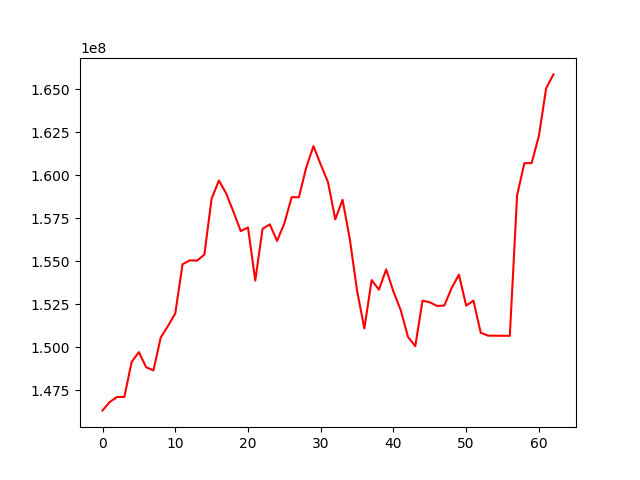

The file beside this chart, header and first rows:
, 0
0, 146316498
1, 146810012
2, 147099797
3, 147100835
4, 149137994
5, 149708720
6, 148825240
7, 148646495
8, 150560562
9, 151233594
10, 151964218
11, 154822649
12, 155049831
13, 155034794
14, 155386521
15, 158646980
16, 159697115
17, 158941785
18, 157877399
19, 156754147
20, 156963481
21, 153870577
22, 156883713
23, 157144567
24, 156182534
25, 157204579
26, 158728796
27, 158721312
28, 160449013
29, 161701008
30, 160626961
31, 159602820
32, 157435946
33, 158575127
34, 156286569
35, 153276189
36, 151086280
37, 153902171
38, 153341334
39, 154527823
40, 153231102
41, 152152653
42, 150594282
43, 150053891
44, 152708670
45, 152607905
46, 152393101
47, 152425199
48, 153437338
49, 154215551
50, 152416010
51, 152704387
52, 150837317
53, 150667980
54, 150663712
55, 150659034
56, 150658605
57, 158828741
58, 160709345
59, 160707945
... 3 more rows
